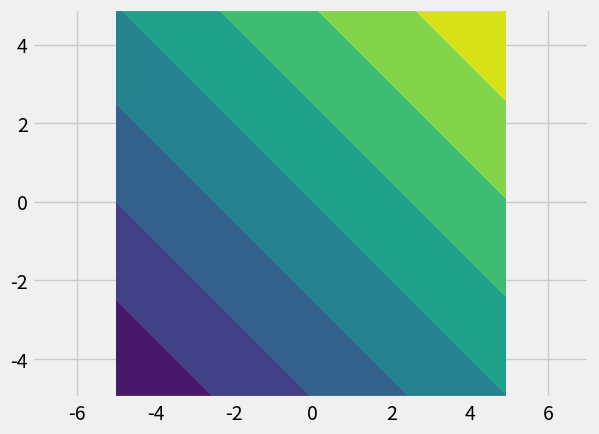

This figure's Python source:
#!/usr/bin/python
# -*- coding: utf-8 -*-
#[email redacted]
"""
两个向量相乘
"""
print(__doc__)

import matplotlib.pyplot as plt
import matplotlib as mpl
import numpy as np
import matplotlib.animation as animation
# 调整图片风格
mpl.style.use('fivethirtyeight')
# 定义xy网格，用于绘制等值线图
x_min, x_max = - 5,  + 5
y_min, y_max = - 5,  + 5
xx, yy = np.meshgrid(np.arange(x_min, x_max, 0.1),
                     np.arange(y_min, y_max, 0.1))


fig = plt.figure()
ax = fig.add_subplot(111)
p = np.c_[xx.ravel(), yy.ravel()]
d = np.array([[1.], [1.]])
Z = np.dot(p, d)
Z = Z.reshape(xx.shape)
surf = ax.contourf(xx, yy, Z)
ax.set_xlim(-5, 5)
ax.set_ylim(-5, 5)

plt.axis("equal")
plt.show()
